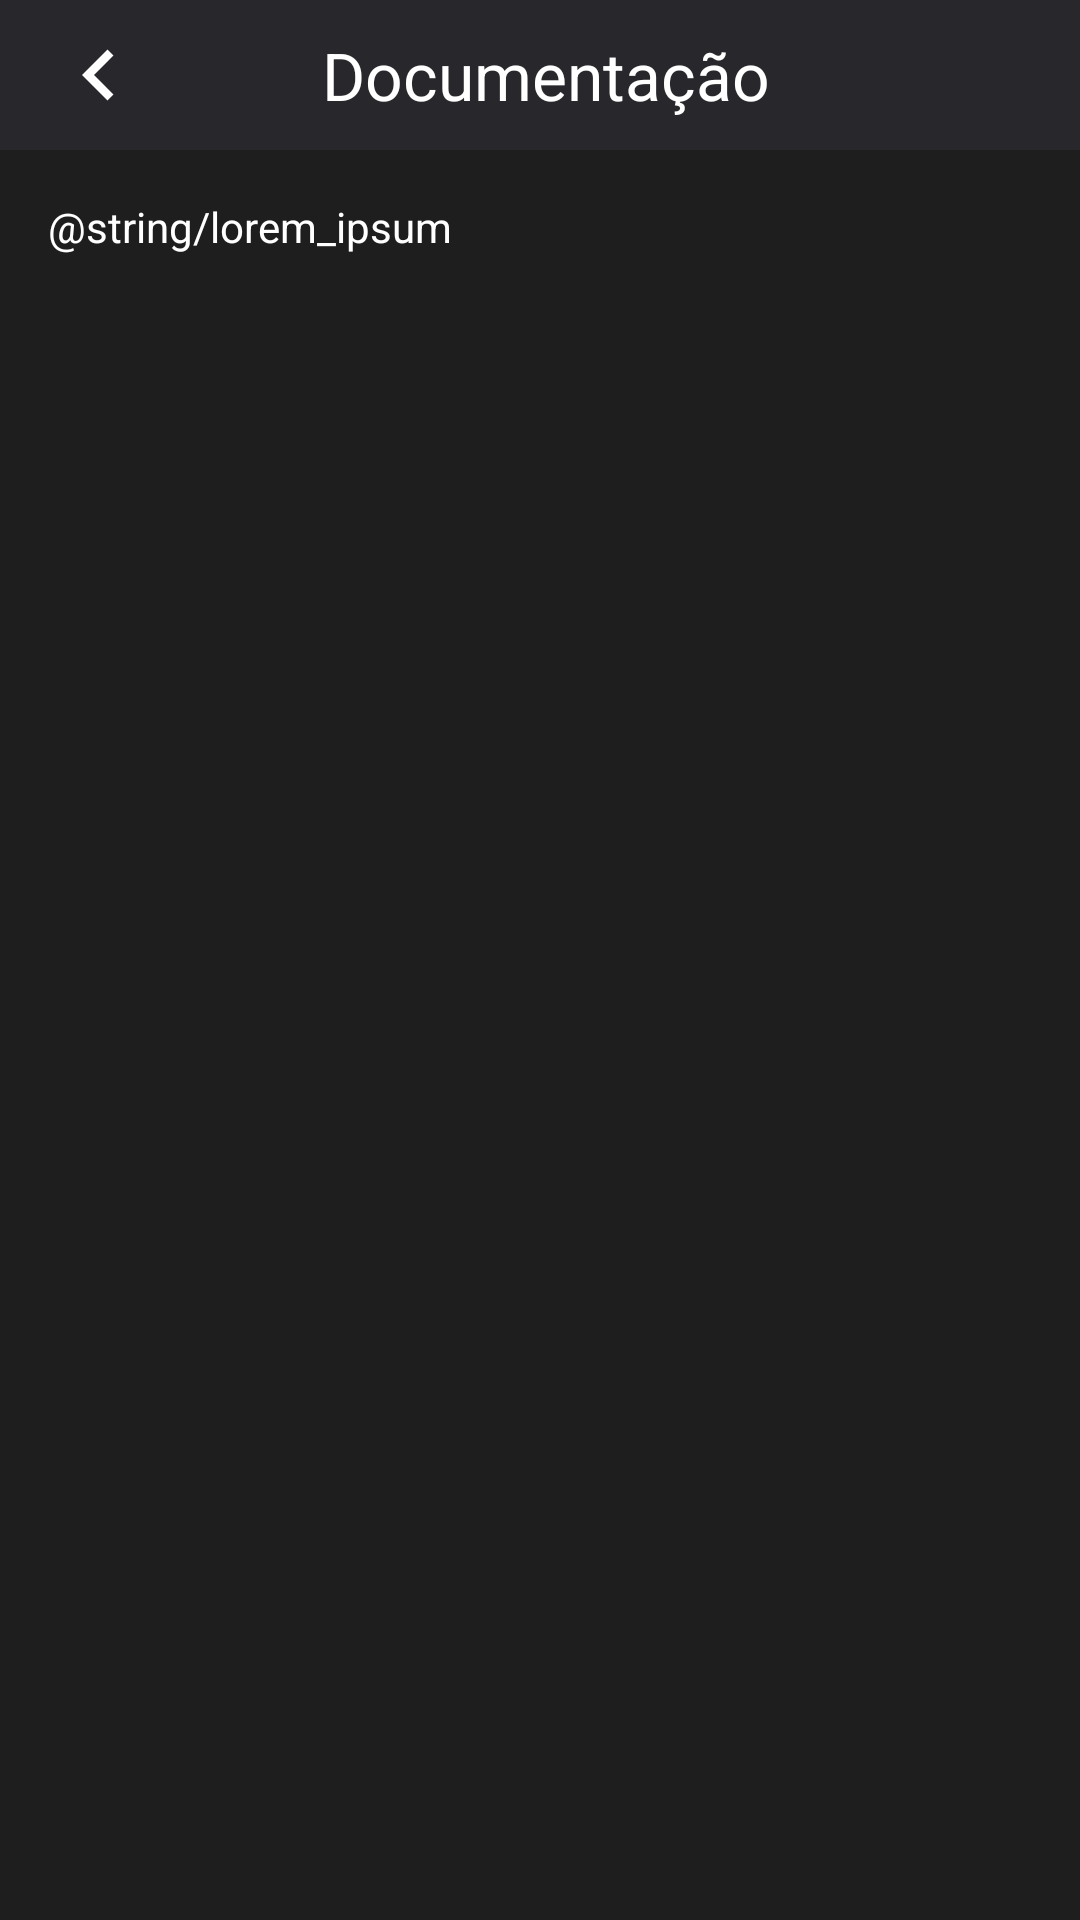

This screen was rendered from an Android layout file. Write that file and the resources it references.
<!-- AndroidManifest.xml: application theme Theme.GearGuard -->
<!-- res/layout/docs.xml -->
<?xml version="1.0" encoding="utf-8"?>
<androidx.constraintlayout.widget.ConstraintLayout xmlns:android="http://schemas.android.com/apk/res/android"
    xmlns:app="http://schemas.android.com/apk/res-auto"
    android:layout_width="match_parent"
    android:layout_height="match_parent"
    android:background="@color/black">

    <androidx.constraintlayout.widget.ConstraintLayout
        android:id="@+id/header_layout"
        android:layout_width="0dp"
        android:layout_height="50dp"
        android:background="@color/gray"
        app:layout_constraintTop_toTopOf="parent"
        app:layout_constraintStart_toStartOf="parent"
        app:layout_constraintEnd_toEndOf="parent">

        <androidx.constraintlayout.widget.Guideline
            android:id="@+id/center_guideline"
            android:layout_width="wrap_content"
            android:layout_height="wrap_content"
            android:orientation="vertical"
            app:layout_constraintGuide_percent="0.01" />

        <TextView
            android:id="@+id/tv_documentation_header"
            android:layout_width="wrap_content"
            android:layout_height="wrap_content"
            android:text="Documentação"
            android:textAppearance="@style/TextAppearance.AppCompat.Large"
            android:textColor="@color/white"
            app:layout_constraintStart_toStartOf="@id/center_guideline"
            app:layout_constraintEnd_toEndOf="parent"
            app:layout_constraintTop_toTopOf="parent"
            app:layout_constraintBottom_toBottomOf="parent" />

        <ImageButton
            android:id="@+id/btn_back"
            android:layout_width="wrap_content"
            android:layout_height="wrap_content"
            android:background="?attr/selectableItemBackgroundBorderless"
            android:contentDescription="Seta"
            android:padding="16dp"
            android:src="@drawable/ic_back_arrow"
            app:layout_constraintStart_toStartOf="parent"
            app:layout_constraintTop_toTopOf="parent" />

    </androidx.constraintlayout.widget.ConstraintLayout>

    <TextView
        android:id="@+id/tv_lorem_ipsum"
        android:layout_width="0dp"
        android:layout_height="0dp"
        android:text="@string/lorem_ipsum"
        android:textColor="@color/white"
        android:padding="16dp"
        app:layout_constraintTop_toBottomOf="@id/header_layout"
        app:layout_constraintBottom_toBottomOf="parent"
        app:layout_constraintStart_toStartOf="parent"
        app:layout_constraintEnd_toEndOf="parent"/>

</androidx.constraintlayout.widget.ConstraintLayout>
<!-- resources referenced by this layout -->
<resources>
  <color name="black">#1E1E1E</color>
  <color name="gray">#27272C</color>
  <color name="white">#FFFFFFFF</color>
  <!-- drawable ic_back_arrow (drawable) -->
  <vector xmlns:android="http://schemas.android.com/apk/res/android"
      android:width="34dp"
      android:height="34dp"
      android:viewportWidth="24"
      android:viewportHeight="24">
      <path
          android:fillColor="#fff"
      android:pathData="M15.41,7.41L14,6l-6,6 6,6 1.41-1.41L10.83,12z"/>
  </vector>
  <style name="Theme.GearGuard" parent="android:Theme.Material.Light.NoActionBar" />
</resources>
